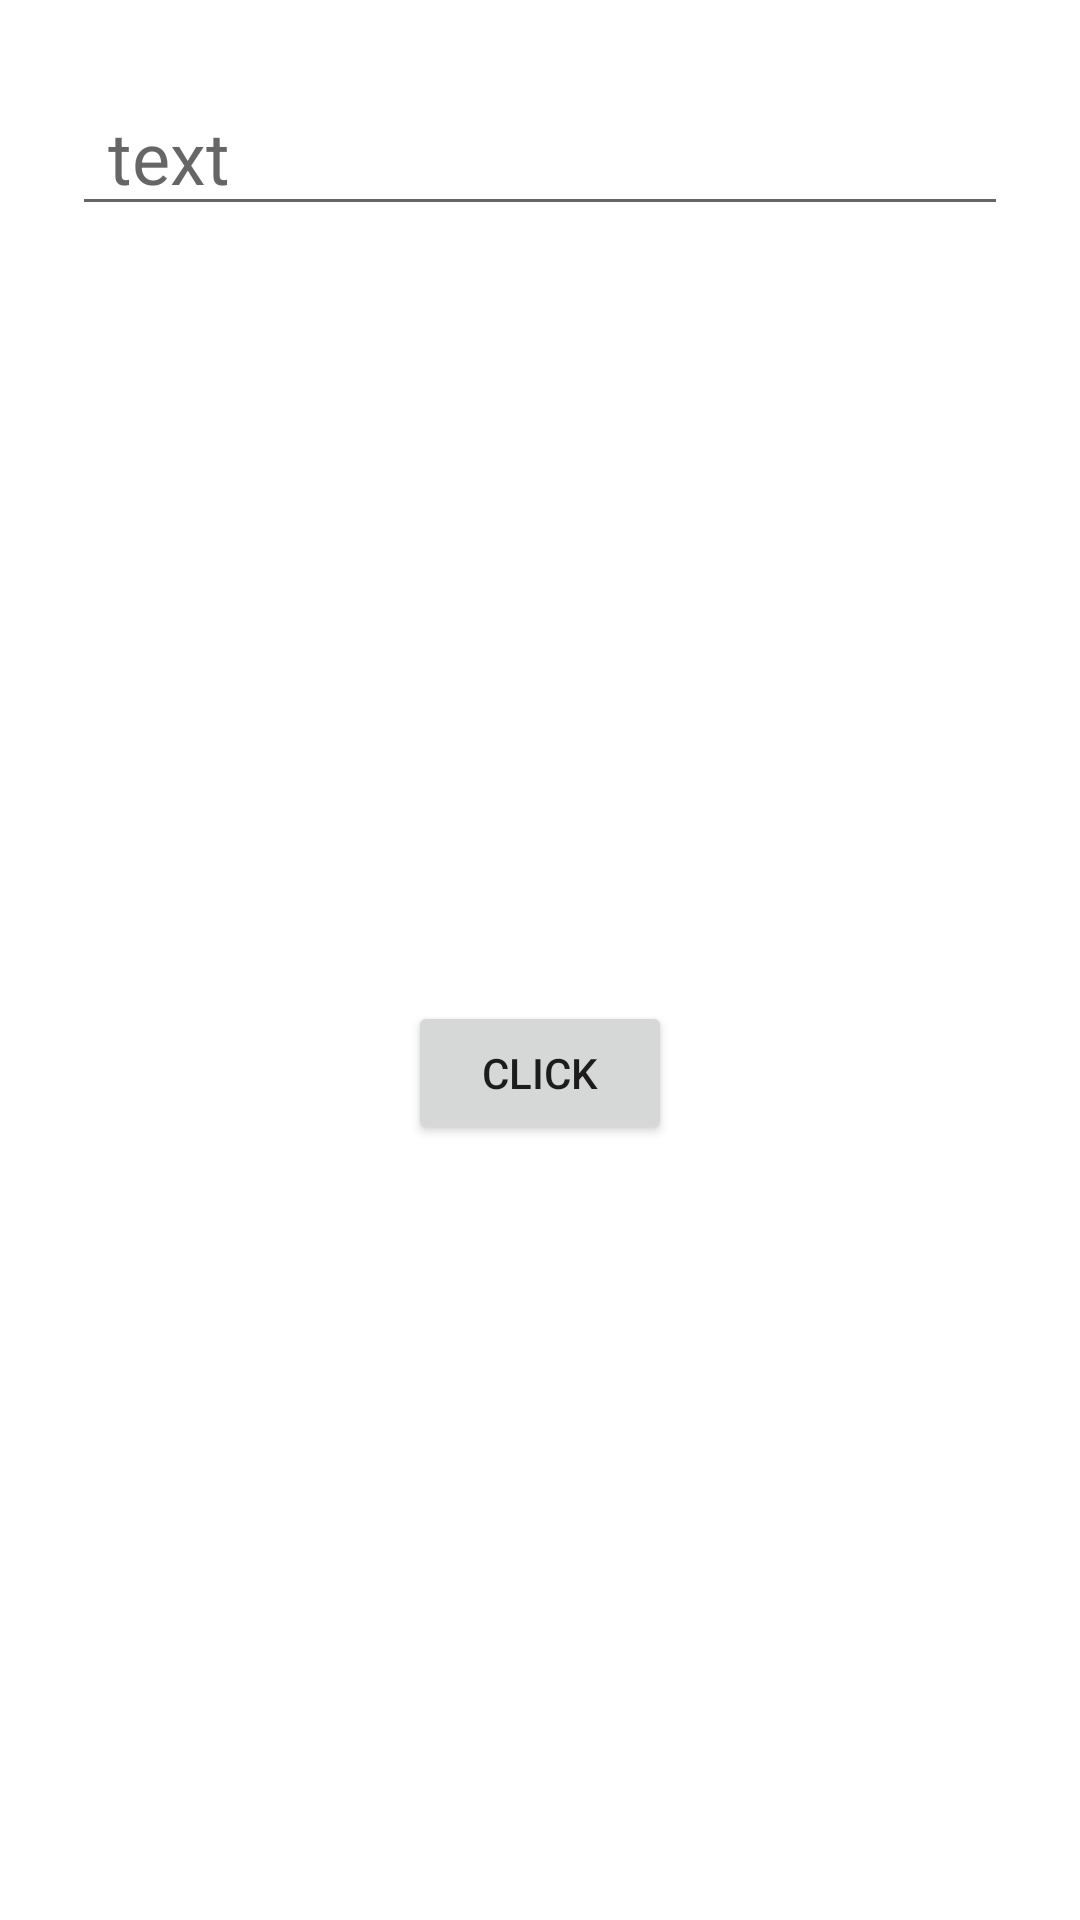

Produce the Android XML layout that renders to this screen, including the resource entries it uses.
<!-- AndroidManifest.xml: application theme Theme.3mLesson1 -->
<!-- res/layout/activity_main.xml -->
<?xml version="1.0" encoding="utf-8"?>
<androidx.constraintlayout.widget.ConstraintLayout xmlns:android="http://schemas.android.com/apk/res/android"
    xmlns:app="http://schemas.android.com/apk/res-auto"
    xmlns:tools="http://schemas.android.com/tools"
    android:layout_width="match_parent"
    android:layout_height="match_parent"
    tools:context=".MainActivity">

    <EditText
        android:id="@+id/edt_text"
        android:layout_width="match_parent"
        android:layout_height="wrap_content"
        android:textSize="24sp"
        android:hint="text"
        android:layout_marginTop="26dp"
        android:layout_marginHorizontal="24dp"
        android:paddingHorizontal="12dp"
        app:layout_constraintTop_toTopOf="parent" />
    <Button
        android:id="@+id/btn_click"
        app:layout_constraintBottom_toBottomOf="parent"
        app:layout_constraintEnd_toEndOf="parent"
        app:layout_constraintStart_toStartOf="parent"
        app:layout_constraintTop_toBottomOf="@id/edt_text"
        android:text="Click"
        android:layout_width="wrap_content"
        android:layout_height="wrap_content"
        />



</androidx.constraintlayout.widget.ConstraintLayout>
<!-- resources referenced by this layout -->
<resources>
  <style name="Theme.3mLesson1" parent="Theme.MaterialComponents.DayNight.DarkActionBar">
          
          <item name="colorPrimary">@color/purple_500</item>
          <item name="colorPrimaryVariant">@color/purple_700</item>
          <item name="colorOnPrimary">@color/white</item>
          
          <item name="colorSecondary">@color/teal_200</item>
          <item name="colorSecondaryVariant">@color/teal_700</item>
          <item name="colorOnSecondary">@color/black</item>
          
          <item name="android:statusBarColor" tools:targetApi="l">?attr/colorPrimaryVariant</item>
          
      </style>
  <!-- not gathered from this repository: default colours our renderer supplied (Android Studio template values) -->
  <color name="purple_500">#FF6200EE</color>
  <color name="purple_700">#FF3700B3</color>
  <color name="teal_200">#FF03DAC5</color>
  <color name="teal_700">#FF018786</color>
  <color name="black">#FF000000</color>
  <color name="white">#FFFFFFFF</color>
</resources>
